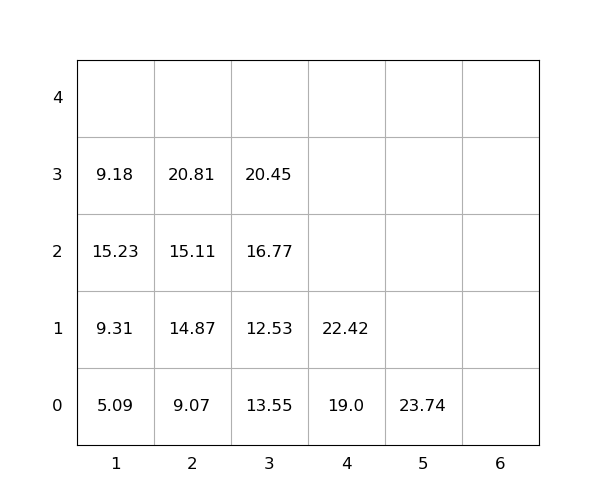

The table this chart was drawn from, first rows:
idx, loc_x, loc_y, loc_z, weight, seq, emerg, reloc, size(ft)
1, 1, 0, 0, 5.09, 1, 0, 1.0, 20
2, 2, 0, 0, 9.07, 2, 0, 1.0, 20
3, 4, 0, 0, 19.0, 3, 0, 0, 20
4, 2, 0, 1, 14.87, 4, 0, 1.0, 20
5, 3, 0, 0, 13.55, 5, 0, 1.0, 20
6, 2, 0, 2, 15.11, 6, 0, 1.0, 20
7, 3, 0, 1, 12.53, 7, 0, 1.0, 20
8, 4, 0, 1, 22.42, 8, 0, 0, 20
9, 1, 0, 1, 9.31, 9, 0, 1.0, 20
10, 3, 0, 2, 16.77, 10, 0, 1.0, 20
11, 3, 0, 3, 20.45, 11, 0, 1.0, 20
12, 2, 0, 3, 20.81, 12, 0, 1.0, 20
13, 1, 0, 2, 15.23, 13, 0, 1.0, 20
14, 1, 0, 3, 9.18, 14, 0, 1.0, 20
15, 5, 0, 0, 23.74, 15, 0, 1.0, 20
